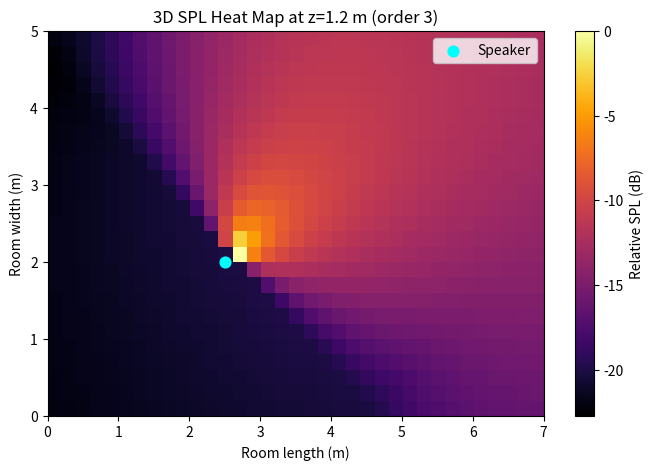

The matplotlib source for this figure:
import numpy as np
import matplotlib.pyplot as plt

# Room setup
room_length = 7.0   # meters X
room_width = 5.0    # meters Y
room_height = 3.0   # meters Z
speaker_height = 1.2
grid_res = 0.2      # coarser resolution for 3D in meters

# Reflection parameters
reflection_coeff = 0.24 # 0 = totaly absorbant, 1 = totaly reflective, brick wall is 0.18 - 0.36
max_order = 3 # number of reflections (3 works best)

# --- 3D Grid ---
x = np.arange(0, room_length, grid_res)
y = np.arange(0, room_width, grid_res)
z = np.arange(0, room_height, grid_res)
X, Y, Z = np.meshgrid(x, y, z, indexing='ij')  # shape (Nx, Ny, Nz)

# --- Speaker ---
speaker_pos = np.array([2.5, 2.0, speaker_height])
direction_angle = np.deg2rad(45)  # 0° faces +x

# --- Pressure computation ---
def compute_pressure_3d(source_pos, source_angle, attenuation=1.0):
    dx = X - source_pos[0]
    dy = Y - source_pos[1]
    dz = Z - source_pos[2]
    dist = np.sqrt(dx**2 + dy**2 + dz**2) + 1e-2  # full 3D distance

    # simplified planar directivity
    theta = np.arctan2(dy, dx) - source_angle
    directivity = np.cos(theta)
    directivity[directivity < 0] = 0.0

    return attenuation * directivity / dist

# Function that generates image sources (pixels) recursively
def generate_image_sources_3d(pos, angle, order):
    if order == 0:
        return [(pos, angle, 1.0)]
    
    images = []
    # Reflect walls x
    images.append((np.array([-pos[0], pos[1], pos[2]]), np.pi - angle, reflection_coeff))
    images.append((np.array([2*room_length - pos[0], pos[1], pos[2]]), np.pi - angle, reflection_coeff))
    # Reflect walls y
    images.append((np.array([pos[0], -pos[1], pos[2]]), -angle, reflection_coeff))
    images.append((np.array([pos[0], 2*room_width - pos[1], pos[2]]), -angle, reflection_coeff))
    # Reflect floor/ceiling z
    images.append((np.array([pos[0], pos[1], -pos[2]]), angle, reflection_coeff))
    images.append((np.array([pos[0], pos[1], 2*room_height - pos[2]]), angle, reflection_coeff))

    if order > 1:
        higher_order_images = []
        for img_pos, img_angle, atten in images:
            higher_order_images += generate_image_sources_3d(img_pos, img_angle, order-1)
        images += higher_order_images
    
    return images

# --- Compute SPL ---
p_total = compute_pressure_3d(speaker_pos, direction_angle)  # direct sound
all_images = generate_image_sources_3d(speaker_pos, direction_angle, max_order)

for img_pos, img_angle, atten in all_images[1:]:  # skip direct
    p_total += compute_pressure_3d(img_pos, img_angle, attenuation=atten)

# Normalize and convert to SPL
p_total /= np.max(p_total)
spl = 20 * np.log10(p_total + 1e-6)

# --- Visualization: horizontal slice at listener height ---
listener_height = 1.2
z_index = np.argmin(np.abs(z - listener_height))

plt.figure(figsize=(8, 5))
plt.imshow(spl[:, :, z_index].T, extent=(0, room_length, 0, room_width),
           origin='lower', cmap='inferno', aspect='auto')
plt.colorbar(label='Relative SPL (dB)')
plt.scatter(speaker_pos[0], speaker_pos[1], c='cyan', s=60, label='Speaker')
plt.title(f'3D SPL Heat Map at z={listener_height} m (order {max_order})')
plt.xlabel('Room length (m)')
plt.ylabel('Room width (m)')
plt.legend()
plt.show()
